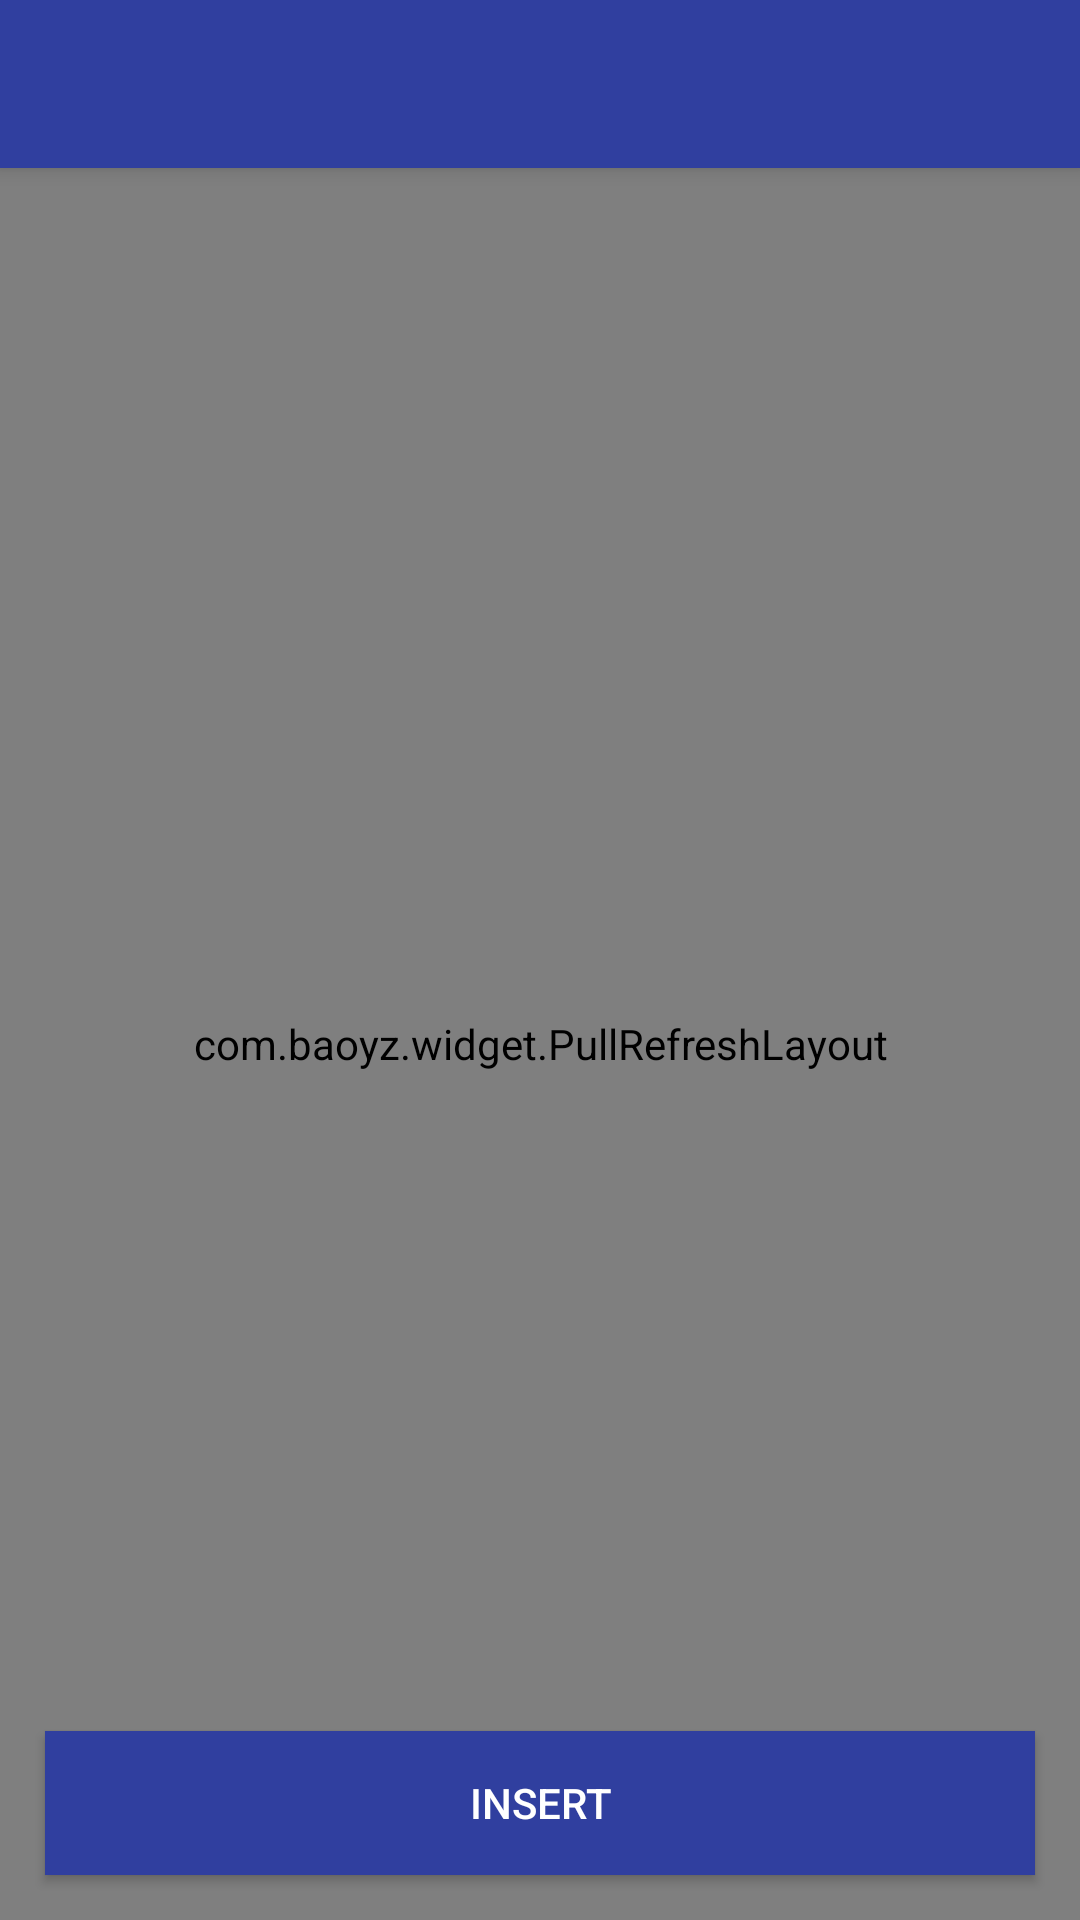

Write the Android layout XML for this screen, with the resource values it uses.
<!-- AndroidManifest.xml: activity theme AppTheme.NoActionBar -->
<!-- res/layout/activity_menu_detail.xml -->
<?xml version="1.0" encoding="utf-8"?>
<android.support.design.widget.CoordinatorLayout
    xmlns:android="http://schemas.android.com/apk/res/android"
    xmlns:app="http://schemas.android.com/apk/res-auto"
    xmlns:tools="http://schemas.android.com/tools"
    android:layout_width="match_parent"
    android:layout_height="match_parent"
    tools:context="com.ordinefacile.root.ordinefacile.ui.menu_detail.MenuDetailActivity">

    <android.support.design.widget.AppBarLayout
        android:layout_width="match_parent"
        android:layout_height="wrap_content"
        android:theme="@style/AppTheme.AppBarOverlay">

        <android.support.v7.widget.Toolbar
            android:id="@+id/toolbar"
            android:layout_width="match_parent"
            android:layout_height="?attr/actionBarSize"
            android:background="?attr/colorPrimary"
            app:popupTheme="@style/AppTheme.PopupOverlay" />

    </android.support.design.widget.AppBarLayout>

    <include layout="@layout/content_menu_detail" />


    <Button

        android:gravity="center"
        android:textColor="@color/white"
        android:text="@string/add_product"
        android:background="@color/colorPrimary"
        android:id="@+id/fab"
        android:layout_width="match_parent"
        android:layout_height="wrap_content"
        android:layout_gravity="bottom|center"
        android:layout_margin="@dimen/fab_margin"
        />

</android.support.design.widget.CoordinatorLayout>
<!-- res/layout/content_menu_detail.xml (included above) -->
<?xml version="1.0" encoding="utf-8"?>
<android.support.constraint.ConstraintLayout
    android:background="@color/menu_background"
    xmlns:android="http://schemas.android.com/apk/res/android"
    xmlns:app="http://schemas.android.com/apk/res-auto"
    xmlns:tools="http://schemas.android.com/tools"
    android:layout_width="match_parent"
    android:layout_height="match_parent"
    app:layout_behavior="@string/appbar_scrolling_view_behavior"
    tools:context="com.ordinefacile.root.ordinefacile.ui.menu_detail.MenuDetailActivity"
    tools:showIn="@layout/activity_menu_detail">

    <com.baoyz.widget.PullRefreshLayout
        android:id="@+id/swipe_menu"
        android:layout_width="match_parent"
        android:layout_height="match_parent">
    <android.support.v7.widget.RecyclerView
        android:clipToPadding="false"
        android:id="@+id/recycle"
        android:layout_marginTop="5dp"
        android:scrollbars="vertical"
        android:layout_width="match_parent"
        android:layout_height="match_parent" />
    </com.baoyz.widget.PullRefreshLayout>

</android.support.constraint.ConstraintLayout>
<!-- resources referenced by this layout -->
<resources>
  <color name="colorPrimary">#303F9F</color>
  <color name="menu_background">#EDEDED</color>
  <color name="white">#ffffffff</color>
  <dimen name="fab_margin">15dp</dimen>
  <string name="add_product">Insert</string>
  <style name="AppTheme.AppBarOverlay" parent="ThemeOverlay.AppCompat.Dark.ActionBar" />
  <style name="AppTheme.PopupOverlay" parent="ThemeOverlay.AppCompat.Light" />
  <style name="AppTheme.NoActionBar">
          <item name="windowActionBar">false</item>
          <item name="windowNoTitle">true</item>
      </style>
</resources>
